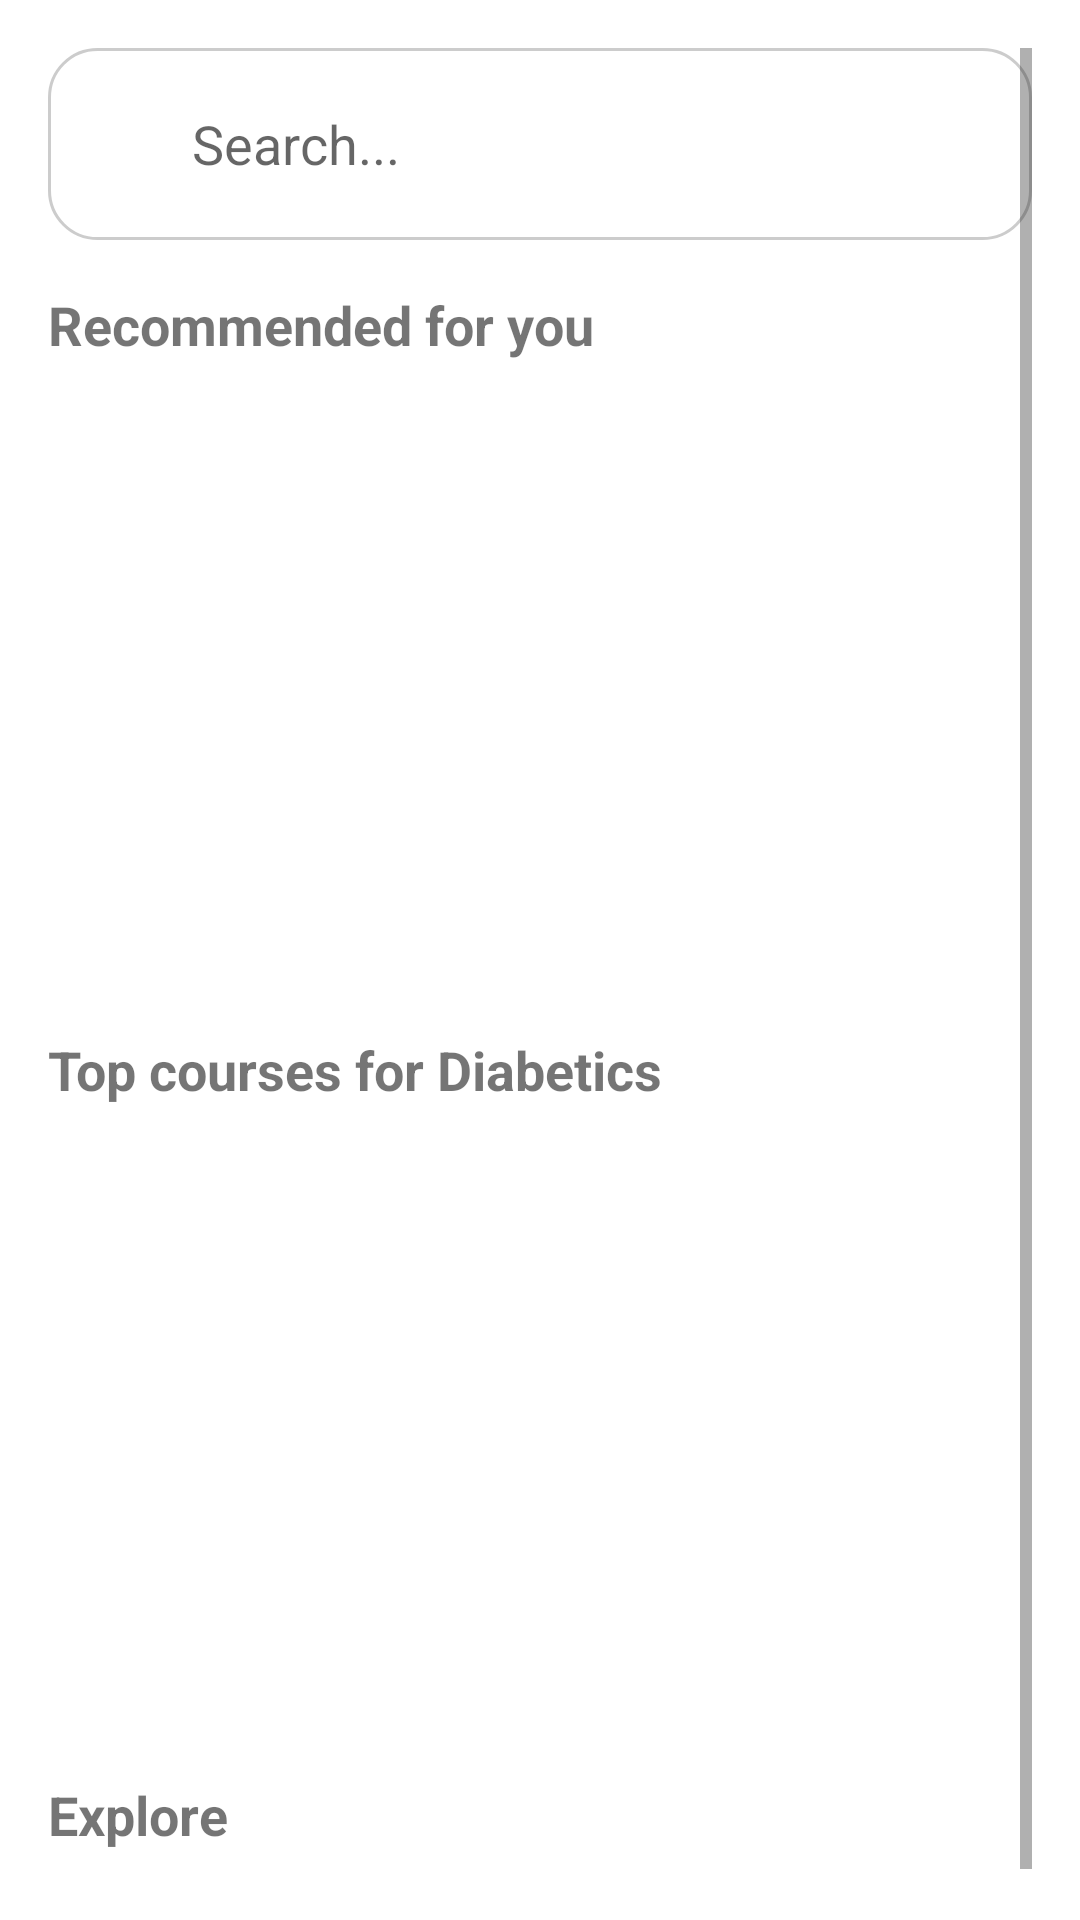

Reconstruct the res/layout file that produces this screen, plus the resources it refers to.
<!-- AndroidManifest.xml: application theme Theme.NutritionApp -->
<!-- res/layout/learn_fragment.xml -->
<ScrollView
    xmlns:android="http://schemas.android.com/apk/res/android"
    xmlns:app="http://schemas.android.com/apk/res-auto"
    android:layout_width="match_parent"
    android:layout_height="match_parent"
    android:padding="16dp">

    <LinearLayout
        android:layout_width="match_parent"
        android:layout_height="wrap_content"
        android:orientation="vertical">

        
        <LinearLayout
            android:layout_width="match_parent"
            android:layout_height="wrap_content"
            android:orientation="horizontal"
            android:padding="8dp"
            android:background="@drawable/search_background"
            android:layout_marginBottom="16dp">

            <ImageView
                android:layout_width="32dp"
                android:layout_height="32dp"
                android:src="@drawable/ic_user" />

            <EditText
                android:layout_width="0dp"
                android:layout_height="48dp"
                android:layout_weight="1"
                android:hint="Search..."
                android:padding="8dp"
                android:background="@null"
                android:inputType="text" />
        </LinearLayout>

        
        <TextView
            android:layout_width="wrap_content"
            android:layout_height="wrap_content"
            android:text="Recommended for you"
            android:textStyle="bold"
            android:textSize="18sp"
            android:layout_marginBottom="8dp" />

        <androidx.recyclerview.widget.RecyclerView
            android:id="@+id/recyclerViewRecommended"
            android:layout_width="match_parent"
            android:layout_height="200dp"
            android:orientation="horizontal"
            android:layout_marginBottom="16dp" />

        
        <TextView
            android:layout_width="wrap_content"
            android:layout_height="wrap_content"
            android:text="Top courses for Diabetics"
            android:textStyle="bold"
            android:textSize="18sp"
            android:layout_marginBottom="8dp" />

        <androidx.recyclerview.widget.RecyclerView
            android:id="@+id/recyclerViewDiabetics"
            android:layout_width="match_parent"
            android:layout_height="200dp"
            android:orientation="horizontal"
            android:layout_marginBottom="16dp" />

        
        <TextView
            android:layout_width="wrap_content"
            android:layout_height="wrap_content"
            android:text="Explore"
            android:textStyle="bold"
            android:textSize="18sp"
            android:layout_marginBottom="8dp" />

        <androidx.recyclerview.widget.RecyclerView
            android:id="@+id/recyclerViewExplore"
            android:layout_width="match_parent"
            android:layout_height="wrap_content"
            android:layout_marginBottom="16dp" />
    </LinearLayout>
</ScrollView>
<!-- resources referenced by this layout -->
<resources>
  <!-- drawable search_background (drawable) -->
  <shape xmlns:android="http://schemas.android.com/apk/res/android">
      <solid android:color="#FFFFFF" />
      <corners android:radius="16dp" />
      <padding android:left="8dp" android:top="8dp" android:right="8dp" android:bottom="8dp" />
      <stroke android:width="1dp" android:color="#CCCCCC" />
  </shape>
  <style name="Theme.NutritionApp" parent="Theme.MaterialComponents.Light.DarkActionBar">
          
          <item name="colorPrimary">@color/purple_500</item>
          <item name="colorPrimaryVariant">@color/purple_700</item>
          <item name="colorOnPrimary">@color/white</item>
          
          <item name="colorSecondary">@color/teal_200</item>
          <item name="colorSecondaryVariant">@color/teal_700</item>
          <item name="colorOnSecondary">@color/black</item>
          
          <item name="android:statusBarColor">?attr/colorPrimaryVariant</item>
          
          <item name="android:windowBackground">@color/white</item>
          <item name="cardBackgroundColor">@color/white</item>
      </style>
  <color name="purple_500">#FF6200EE</color>
  <color name="purple_700">#FF3700B3</color>
  <color name="white">#FFFFFFFF</color>
  <color name="teal_200">#FF03DAC5</color>
  <color name="teal_700">#FF018786</color>
  <color name="black">#FF000000</color>
</resources>
